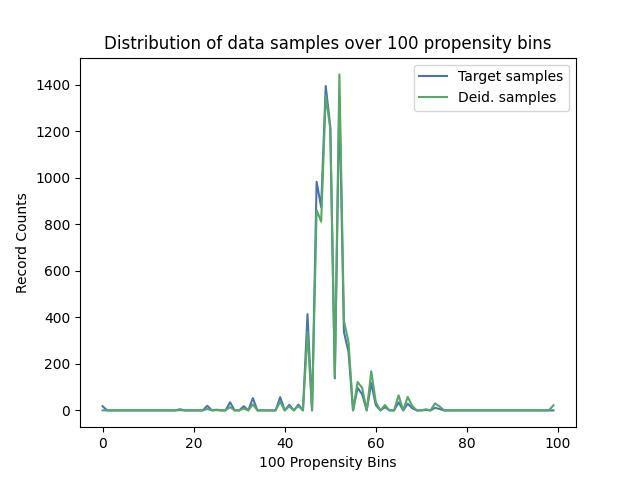

The file beside this chart, header and first rows:
, Target samples, Deid. samples
0, 18, 0
1, 0, 0
2, 0, 0
3, 0, 0
4, 0, 0
5, 0, 0
6, 0, 0
7, 0, 0
8, 0, 0
9, 0, 0
10, 0, 0
11, 0, 0
12, 0, 0
13, 0, 0
14, 0, 0
15, 0, 0
16, 0, 0
17, 5, 1
18, 0, 0
19, 0, 0
20, 0, 0
21, 0, 0
22, 0, 0
23, 20, 6
24, 0, 0
25, 3, 1
26, 0, 0
27, 0, 0
28, 35, 14
29, 0, 0
30, 0, 0
31, 18, 8
32, 0, 0
33, 53, 26
34, 0, 0
35, 0, 0
36, 0, 0
37, 0, 0
38, 0, 0
39, 57, 37
40, 0, 0
41, 24, 17
42, 0, 0
43, 25, 19
44, 0, 0
45, 414, 337
46, 0, 0
47, 983, 862
48, 874, 812
49, 1395, 1353
50, 1221, 1212
51, 138, 143
52, 1349, 1445
53, 337, 385
54, 252, 295
55, 0, 0
56, 97, 122
57, 69, 97
58, 0, 0
59, 118, 168
... 40 more rows
